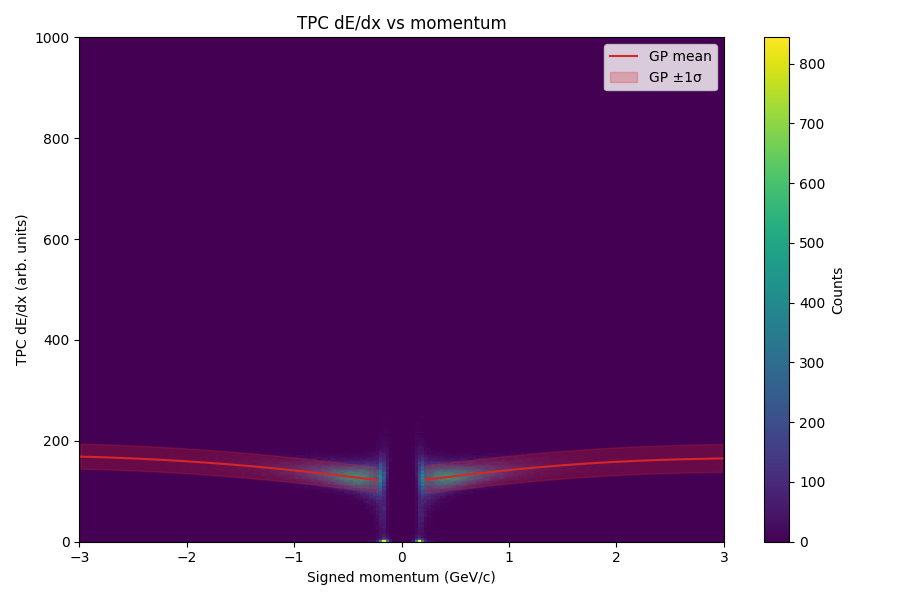

The file beside this chart, header and first rows:
momentum, dedx_mean, dedx_sigma
-2.985, 168.7, 24.83
-2.955, 168.6, 24.81
-2.925, 168.4, 24.8
-2.895, 168.2, 24.79
-2.865, 168, 24.78
-2.835, 167.8, 24.77
-2.805, 167.6, 24.76
-2.775, 167.4, 24.75
-2.745, 167.2, 24.74
-2.715, 166.9, 24.73
-2.685, 166.7, 24.72
-2.655, 166.5, 24.71
-2.625, 166.2, 24.7
-2.595, 166, 24.69
-2.565, 165.7, 24.68
-2.535, 165.4, 24.67
-2.505, 165.2, 24.67
-2.475, 164.9, 24.66
-2.445, 164.6, 24.65
-2.415, 164.3, 24.65
-2.385, 164, 24.64
-2.355, 163.7, 24.63
-2.325, 163.4, 24.63
-2.295, 163, 24.62
-2.265, 162.7, 24.61
-2.235, 162.4, 24.61
-2.205, 162, 24.6
-2.175, 161.7, 24.6
-2.145, 161.3, 24.59
-2.115, 160.9, 24.59
-2.085, 160.5, 24.58
-2.055, 160.2, 24.58
-2.025, 159.8, 24.58
-1.995, 159.4, 24.57
-1.965, 158.9, 24.57
-1.935, 158.5, 24.57
-1.905, 158.1, 24.56
-1.875, 157.7, 24.56
-1.845, 157.2, 24.56
-1.815, 156.8, 24.55
-1.785, 156.3, 24.55
-1.755, 155.8, 24.55
-1.725, 155.4, 24.55
-1.695, 154.9, 24.54
-1.665, 154.4, 24.54
-1.635, 153.9, 24.54
-1.605, 153.4, 24.54
-1.575, 152.8, 24.54
-1.545, 152.3, 24.53
-1.515, 151.8, 24.53
-1.485, 151.2, 24.53
-1.455, 150.7, 24.53
-1.425, 150.1, 24.53
-1.395, 149.6, 24.53
-1.365, 149, 24.53
-1.335, 148.4, 24.53
-1.305, 147.8, 24.53
-1.275, 147.2, 24.52
-1.245, 146.6, 24.52
-1.215, 146, 24.52
... 140 more rows
